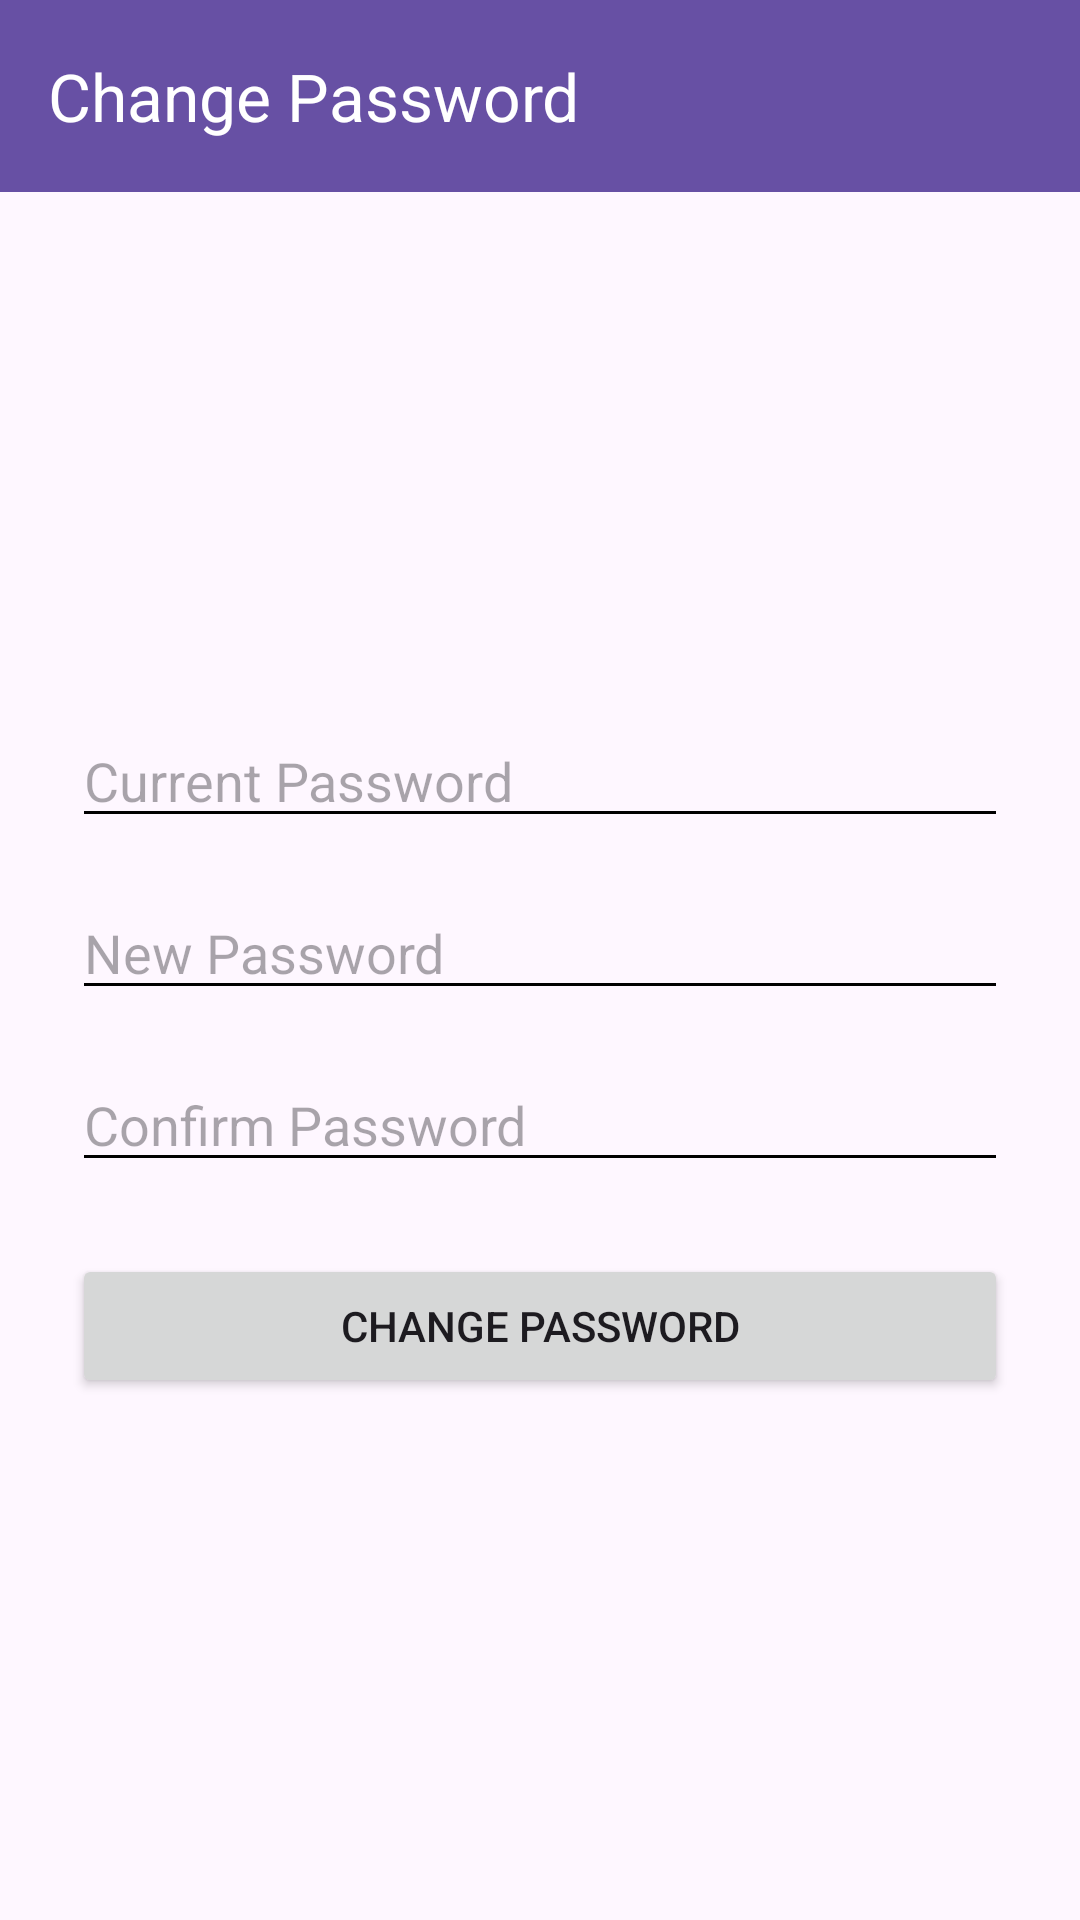

Here is an Android app screen rendered from its layout file. Give the layout XML and the strings, colors and styles it references.
<!-- AndroidManifest.xml: application theme Theme.Memes -->
<!-- res/layout/activity_change_password.xml -->
<?xml version="1.0" encoding="utf-8"?>
<LinearLayout xmlns:android="http://schemas.android.com/apk/res/android"
    xmlns:app="http://schemas.android.com/apk/res-auto"
    android:orientation="vertical"
    android:layout_width="match_parent"
    android:layout_height="match_parent">

    
    <androidx.appcompat.widget.Toolbar
        android:id="@+id/toolbar"
        android:layout_width="match_parent"
        android:layout_height="?attr/actionBarSize"
        android:background="?attr/colorPrimary"
        app:title="Change Password"
        app:titleTextColor="@android:color/white"
        app:navigationIcon="@drawable/baseline_arrow_back_24" />

    
    <LinearLayout
        android:orientation="vertical"
        android:padding="24dp"
        android:layout_width="match_parent"
        android:layout_height="match_parent"
        android:gravity="center">

        <EditText
            android:id="@+id/etOldPassword"
            android:hint="Current Password"
            android:inputType="textPassword"
            android:layout_width="match_parent"
            android:layout_height="wrap_content" />

        <EditText
            android:id="@+id/etNewPassword"
            android:hint="New Password"
            android:inputType="textPassword"
            android:layout_width="match_parent"
            android:layout_height="wrap_content"
            android:layout_marginTop="16dp" />

        <EditText
            android:id="@+id/etConfirmPassword"
            android:hint="Confirm Password"
            android:inputType="textPassword"
            android:layout_width="match_parent"
            android:layout_height="wrap_content"
            android:layout_marginTop="16dp" />

        <Button
            android:id="@+id/btnChangePassword"
            android:text="Change Password"
            android:layout_width="match_parent"
            android:layout_height="wrap_content"
            android:layout_marginTop="24dp" />
    </LinearLayout>
</LinearLayout>
<!-- resources referenced by this layout -->
<resources>
  <style name="Theme.Memes" parent="Base.Theme.Memes" />
  <style name="Base.Theme.Memes" parent="Theme.Material3.DayNight.NoActionBar">
          
          <item name="colorControlNormal">#000000</item>
  
          
      </style>
</resources>
